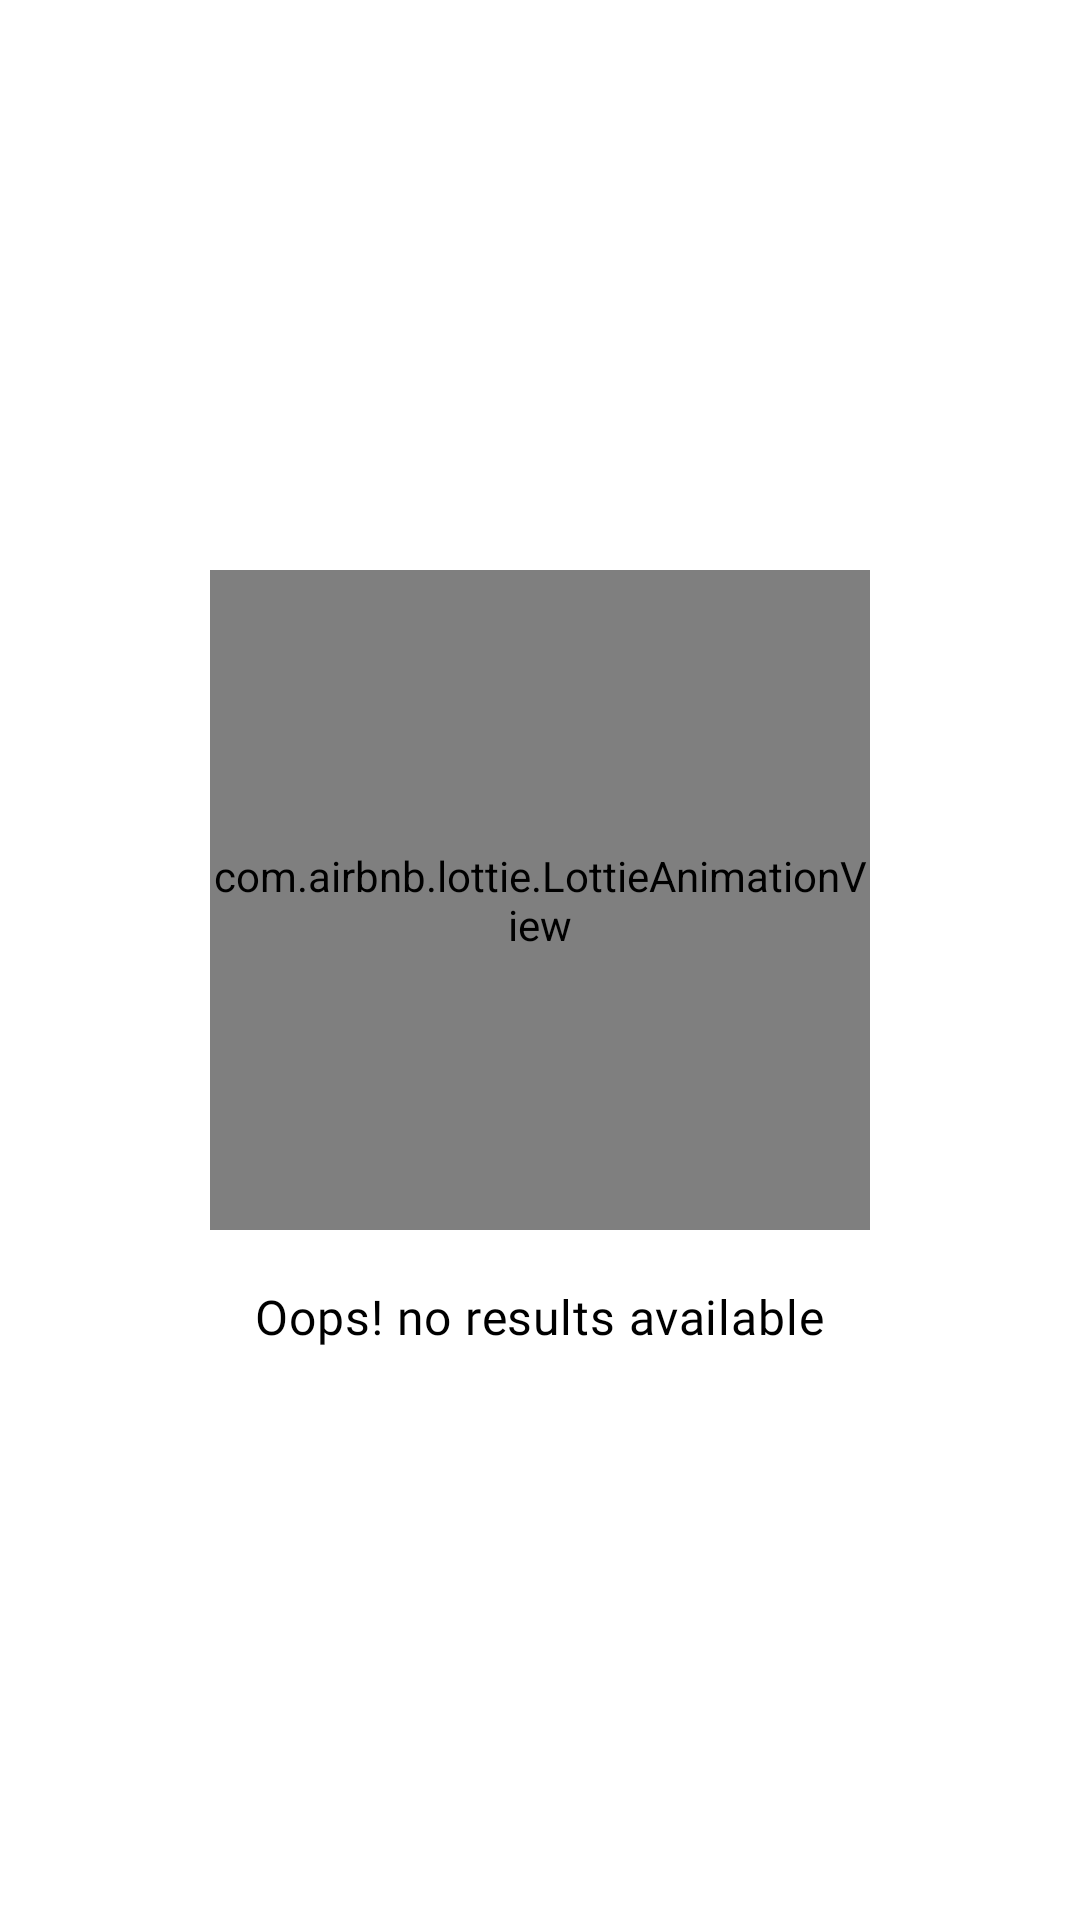

Write the Android layout XML for this screen, with the resource values it uses.
<!-- AndroidManifest.xml: application theme Theme.MercadoLibreLite -->
<!-- res/layout/layout_empty_list_message.xml -->
<?xml version="1.0" encoding="utf-8"?>
<layout xmlns:android="http://schemas.android.com/apk/res/android"
    xmlns:app="http://schemas.android.com/apk/res-auto"
    xmlns:tools="http://schemas.android.com/tools">

    <LinearLayout
        android:layout_width="match_parent"
        android:layout_height="wrap_content"
        android:gravity="center"
        android:orientation="vertical"
        android:paddingVertical="@dimen/small_vertical_margin">

        <com.airbnb.lottie.LottieAnimationView
            android:layout_width="@dimen/network_connection_failure_image_size"
            android:layout_height="@dimen/network_connection_failure_image_size"
            android:adjustViewBounds="true"
            app:lottie_autoPlay="true"
            app:lottie_loop="true"
            app:lottie_rawRes="@raw/empty_list_results"
            tools:src="@drawable/ic_launcher_foreground" />

        <TextView
            style="@style/Theme.MercadoLibreLite.TextView.Subtitle"
            android:layout_width="wrap_content"
            android:layout_height="wrap_content"
            android:layout_marginTop="@dimen/vertical_margin"
            android:text="@string/empty_list_message_title_message" />

    </LinearLayout>

</layout>
<!-- resources referenced by this layout -->
<resources>
  <dimen name="network_connection_failure_image_size">220dp</dimen>
  <dimen name="small_vertical_margin">6dp</dimen>
  <dimen name="vertical_margin">18dp</dimen>
  <string name="empty_list_message_title_message">Oops! no results available</string>
  <style name="Theme.MercadoLibreLite.TextView.Subtitle">
          <item name="android:textAppearance">@style/TextAppearance.MercadoLibreLite.TextView.Subtitle</item>
          <item name="android:fontWeight" tools:targetApi="o">400</item>
      </style>
  <style name="TextAppearance.MercadoLibreLite.TextView.Subtitle">
          <item name="fontFamily">@font/roboto_medium</item>
          <item name="android:fontFamily">@font/roboto_medium</item>
          <item name="android:textSize">@dimen/text_view_normal_subtitle_size</item>
      </style>
  <color name="colorPrimary">#2D3277</color>
  <color name="colorPrimaryDark">#2B317E</color>
  <color name="colorAccent">#FFF158</color>
  <color name="colorAccentDark">#FFE600</color>
  <style name="Theme.MercadoLibreLite.TextInputLayout" parent="Widget.MaterialComponents.TextInputLayout.OutlinedBox">
          <item name="android:textAppearance">@style/TextAppearance.MercadoLibreLite.TextInputLayout</item>
          <item name="android:textColorHint">@android:color/darker_gray</item>
          <item name="hintTextColor">@android:color/darker_gray</item>
          <item name="boxStrokeColor">@color/colorPrimary</item>
          <item name="errorIconDrawable">@null</item>
          <item name="errorTextColor">@color/til_error_color</item>
          <item name="boxStrokeErrorColor">@color/til_error_color</item>
          <item name="materialThemeOverlay">@style/ThemeOverlay.MercadoLibreLite.TextInputLayout</item>
      </style>
  <dimen name="text_view_normal_subtitle_size">16sp</dimen>
  <style name="TextAppearance.MercadoLibreLite.TextInputLayout" parent="TextAppearance.MaterialComponents.Caption">
          <item name="fontFamily">@font/roboto_regular</item>
          <item name="android:fontFamily">@font/roboto_regular</item>
          <item name="android:textSize">@dimen/caption_font_size</item>
          <item name="android:fontWeight" tools:targetApi="o">400</item>
      </style>
  <color name="til_error_color">#FC5457</color>
  <style name="ThemeOverlay.MercadoLibreLite.TextInputLayout" parent="ThemeOverlay.MaterialComponents.TextInputEditText.FilledBox">
          <item name="editTextStyle">@style/Theme.MercadoLibreLite.TextInputEditText</item>
      </style>
  <dimen name="caption_font_size">16sp</dimen>
  <style name="Theme.MercadoLibreLite.TextInputEditText" parent="Widget.MaterialComponents.TextInputEditText.OutlinedBox">
          <item name="android:textAppearance">@style/TextAppearance.MercadoLibreLite.TextInputEditText</item>
          <item name="android:textColorHint">@android:color/darker_gray</item>
          <item name="android:textColor">@android:color/black</item>
          <item name="android:textCursorDrawable">@null</item>
      </style>
  <style name="TextAppearance.MercadoLibreLite.TextInputEditText" parent="TextAppearance.MaterialComponents.Caption">
          <item name="fontFamily">@font/roboto_regular</item>
          <item name="android:fontFamily">@font/roboto_regular</item>
          <item name="android:textSize">@dimen/caption_font_size</item>
          <item name="android:fontWeight" tools:targetApi="o">400</item>
      </style>
</resources>
